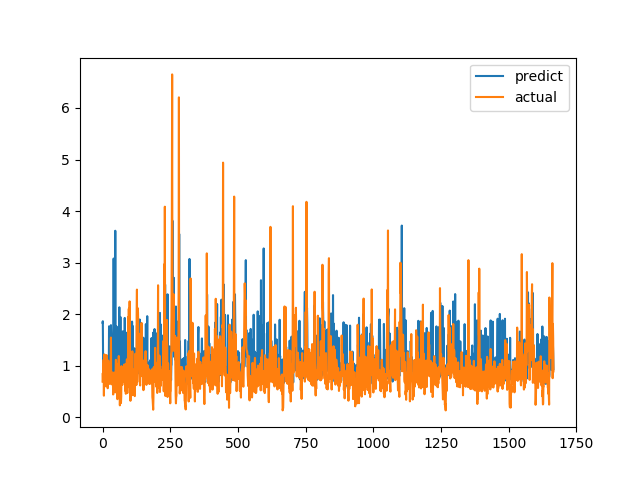

The file beside this chart, header and first rows:
predict, actual
1.834, 0.6915
1.863, 0.8558
1.137, 0.7094
0.9156, 1.015
0.7888, 1.116
1.147, 0.4183
0.88, 1.002
0.9446, 1.219
0.8514, 1.143
0.9346, 0.6528
1.013, 0.6747
1.102, 0.601
1.103, 0.6695
0.8458, 0.6538
0.7455, 0.7814
0.8364, 1.206
1.095, 0.8469
1.148, 0.8286
0.9843, 0.6482
0.8057, 0.5624
0.9031, 0.7183
0.9039, 1.1
0.9203, 0.9542
0.8905, 0.729
1.764, 0.6694
0.8116, 0.8631
0.7847, 0.6465
1.086, 0.8223
0.9689, 0.9236
1.63, 0.8301
0.8004, 1.067
1.787, 1.546
1.595, 0.6827
1.074, 0.6386
0.9893, 0.6464
1.013, 0.6881
0.9978, 0.7274
0.8299, 0.65
0.8163, 0.8694
0.9012, 0.4409
0.863, 0.4519
3.079, 0.7575
0.9539, 0.4952
0.7987, 0.6851
0.7143, 0.7244
0.8163, 0.8654
0.8617, 0.74
3.618, 0.8071
1.163, 0.8204
1.002, 1.114
0.8735, 1.109
0.7697, 0.4751
1.76, 1.039
1.47, 0.9458
0.9636, 0.7878
0.9458, 0.3505
1.584, 0.9368
1.097, 0.9868
1.024, 0.647
1.704, 1.03
... 1,606 more rows
